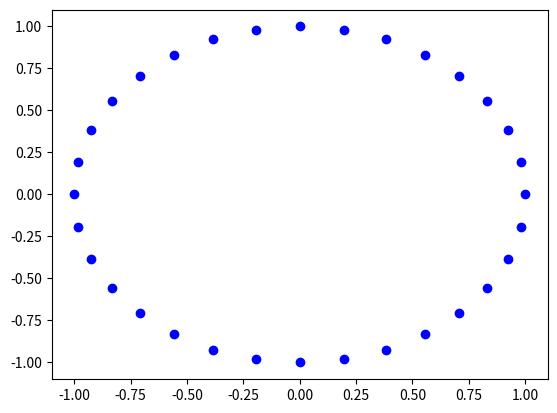

The script that saved this image:
import matplotlib.pyplot as plt
import numpy as np
from numpy import cos, sin

def generateCircle(radius=1, center=(0,0), numpoints=2**5):
    points = []
    angle = 2*np.pi/numpoints
    for i in range(numpoints):
        points.append((center[0]+radius*cos(i*angle), center[1]+radius*sin(i*angle)))
    return points

circle = generateCircle()


fig, ax = plt.subplots()
for (x, y) in circle:
    plt.plot(x, y, 'bo')
plt.show()